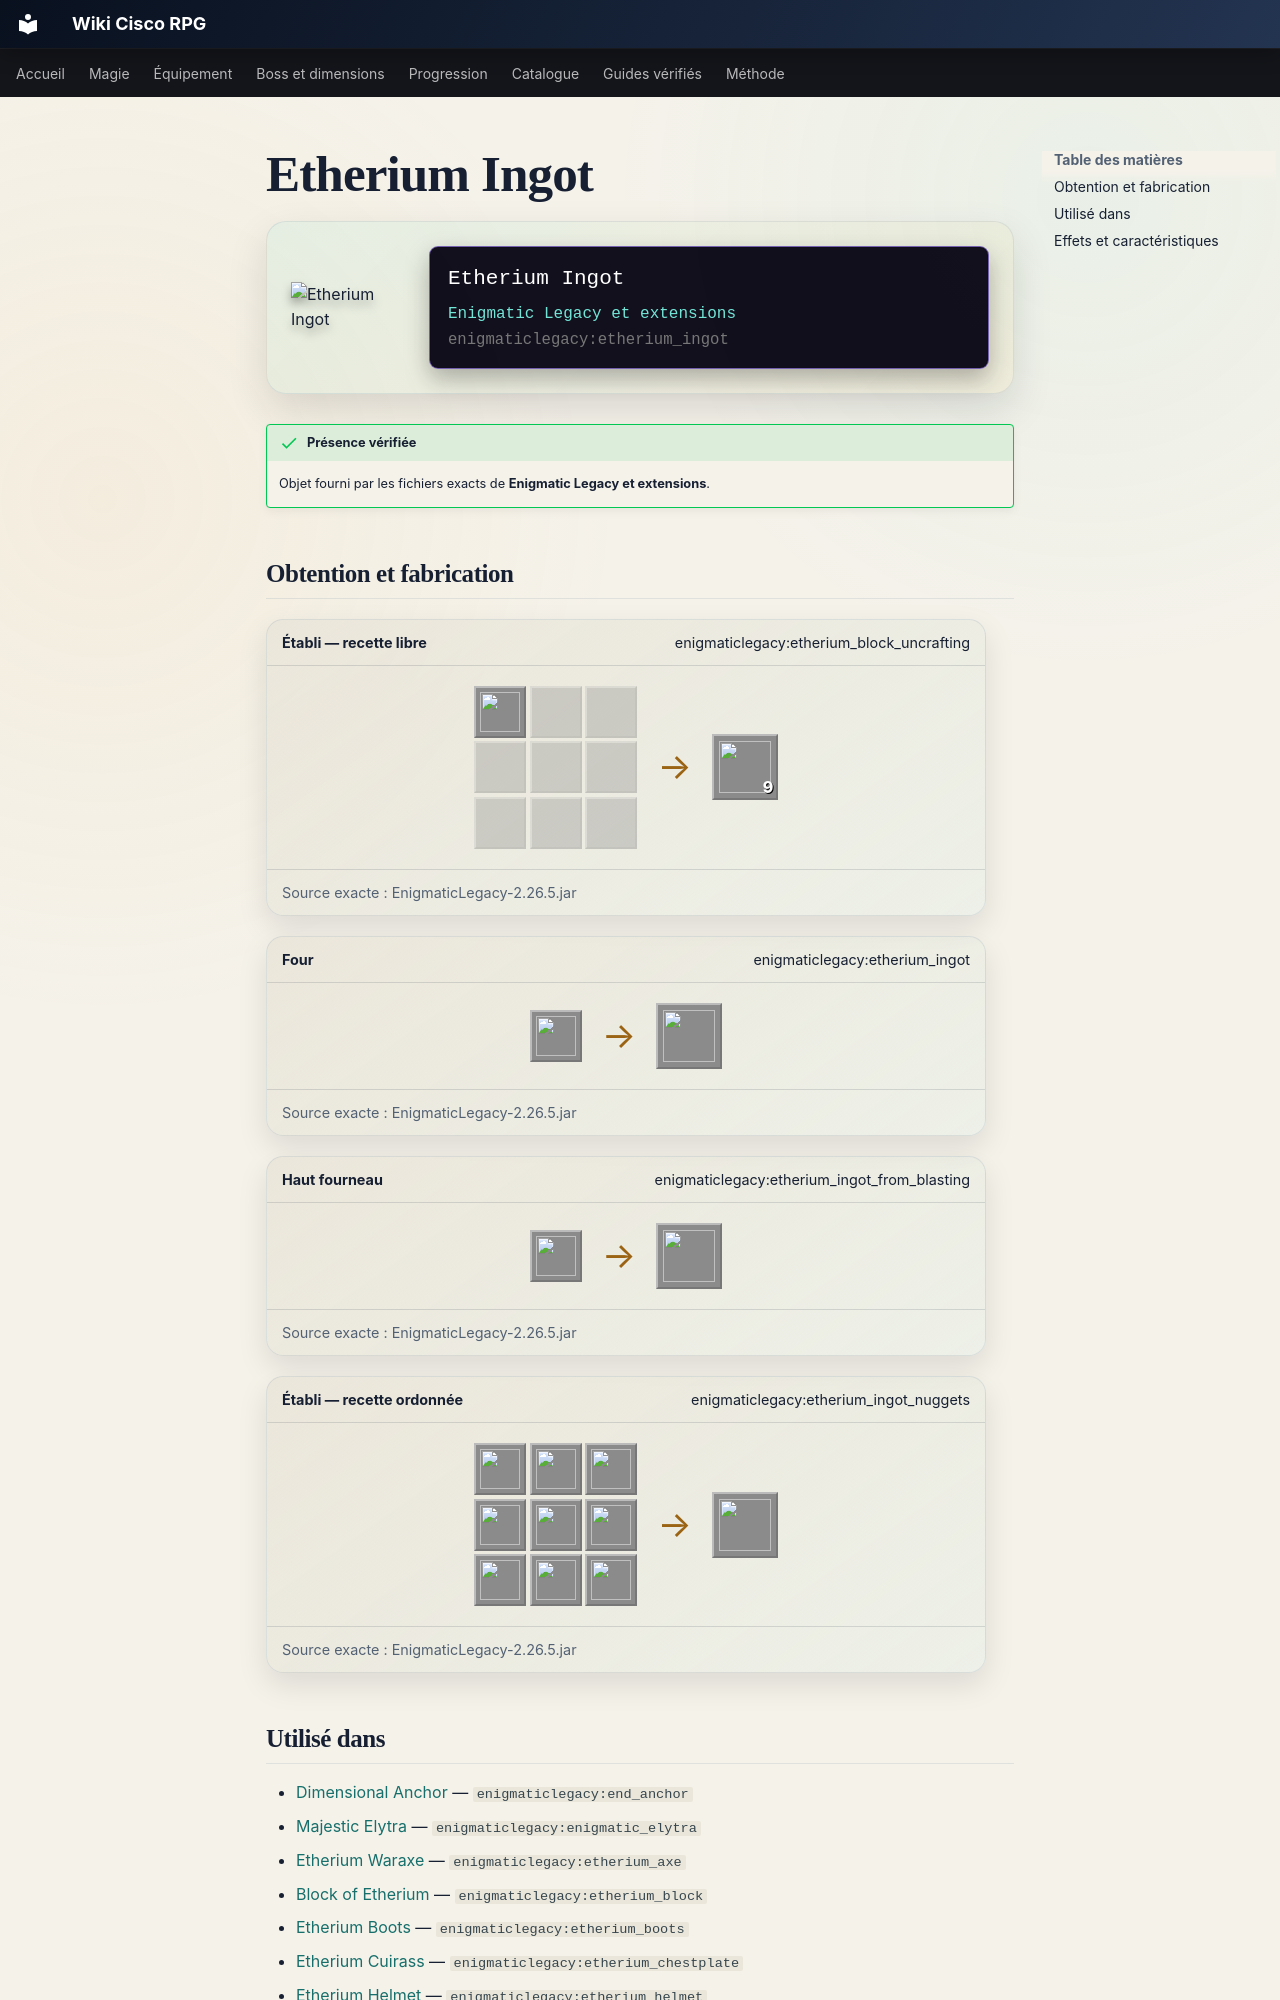

repository: Kloups-Dev/wiki-cisco-rpg · page: catalogue/objets/enigmaticlegacy/etherium_ingot/index.html · generator: mkdocs

# Etherium Ingot

<div class="mc-item-showcase">
<img class="mc-item-icon" src="../../../../assets/generated/items/enigmaticlegacy/etherium_ingot.png" alt="Etherium Ingot">
<div class="mc-tooltip-card">
<div class="mc-tooltip-card__name">Etherium Ingot</div>
<div class="mc-tooltip-card__mod">Enigmatic Legacy et extensions</div>
<div class="mc-tooltip-card__id">enigmaticlegacy:etherium_ingot</div>
</div>
</div>

!!! success "Présence vérifiée"
    Objet fourni par les fichiers exacts de **Enigmatic Legacy et extensions**.

## Obtention et fabrication

<div class="jei-recipe"><div class="jei-recipe__head"><strong>Établi — recette libre</strong><span>enigmaticlegacy:etherium_block_uncrafting</span></div><div class="jei-recipe__body"><div class="jei-grid"><a class="jei-slot" href="../../../../catalogue/objets/enigmaticlegacy/etherium_block/" title="Block of Etherium (enigmaticlegacy:etherium_block)"><img src="../../../../assets/generated/items/enigmaticlegacy/etherium_block.png" alt="" loading="lazy"></a><span class="jei-slot jei-slot--empty"></span><span class="jei-slot jei-slot--empty"></span><span class="jei-slot jei-slot--empty"></span><span class="jei-slot jei-slot--empty"></span><span class="jei-slot jei-slot--empty"></span><span class="jei-slot jei-slot--empty"></span><span class="jei-slot jei-slot--empty"></span><span class="jei-slot jei-slot--empty"></span></div><span class="jei-arrow">→</span><span class="jei-slot jei-slot--result"><img src="../../../../assets/generated/items/enigmaticlegacy/etherium_ingot.png" alt=""><span class="jei-count">9</span></span></div><div class="jei-recipe__source">Source exacte : EnigmaticLegacy-2.26.5.jar</div></div>
<div class="jei-recipe"><div class="jei-recipe__head"><strong>Four</strong><span>enigmaticlegacy:etherium_ingot</span></div><div class="jei-recipe__body"><div class="jei-inputs"><a class="jei-slot" href="../../../../catalogue/objets/enigmaticlegacy/etherium_ore/" title="Etherium Ore (enigmaticlegacy:etherium_ore)"><img src="../../../../assets/generated/items/enigmaticlegacy/etherium_ore.png" alt="" loading="lazy"></a></div><span class="jei-arrow">→</span><span class="jei-slot jei-slot--result"><img src="../../../../assets/generated/items/enigmaticlegacy/etherium_ingot.png" alt=""></span></div><div class="jei-recipe__source">Source exacte : EnigmaticLegacy-2.26.5.jar</div></div>
<div class="jei-recipe"><div class="jei-recipe__head"><strong>Haut fourneau</strong><span>enigmaticlegacy:etherium_ingot_from_blasting</span></div><div class="jei-recipe__body"><div class="jei-inputs"><a class="jei-slot" href="../../../../catalogue/objets/enigmaticlegacy/etherium_ore/" title="Etherium Ore (enigmaticlegacy:etherium_ore)"><img src="../../../../assets/generated/items/enigmaticlegacy/etherium_ore.png" alt="" loading="lazy"></a></div><span class="jei-arrow">→</span><span class="jei-slot jei-slot--result"><img src="../../../../assets/generated/items/enigmaticlegacy/etherium_ingot.png" alt=""></span></div><div class="jei-recipe__source">Source exacte : EnigmaticLegacy-2.26.5.jar</div></div>
<div class="jei-recipe"><div class="jei-recipe__head"><strong>Établi — recette ordonnée</strong><span>enigmaticlegacy:etherium_ingot_nuggets</span></div><div class="jei-recipe__body"><div class="jei-grid"><a class="jei-slot" href="../../../../catalogue/objets/enigmaticlegacy/etherium_nugget/" title="Etherium Nugget (enigmaticlegacy:etherium_nugget)"><img src="../../../../assets/generated/items/enigmaticlegacy/etherium_nugget.png" alt="" loading="lazy"></a><a class="jei-slot" href="../../../../catalogue/objets/enigmaticlegacy/etherium_nugget/" title="Etherium Nugget (enigmaticlegacy:etherium_nugget)"><img src="../../../../assets/generated/items/enigmaticlegacy/etherium_nugget.png" alt="" loading="lazy"></a><a class="jei-slot" href="../../../../catalogue/objets/enigmaticlegacy/etherium_nugget/" title="Etherium Nugget (enigmaticlegacy:etherium_nugget)"><img src="../../../../assets/generated/items/enigmaticlegacy/etherium_nugget.png" alt="" loading="lazy"></a><a class="jei-slot" href="../../../../catalogue/objets/enigmaticlegacy/etherium_nugget/" title="Etherium Nugget (enigmaticlegacy:etherium_nugget)"><img src="../../../../assets/generated/items/enigmaticlegacy/etherium_nugget.png" alt="" loading="lazy"></a><a class="jei-slot" href="../../../../catalogue/objets/enigmaticlegacy/etherium_nugget/" title="Etherium Nugget (enigmaticlegacy:etherium_nugget)"><img src="../../../../assets/generated/items/enigmaticlegacy/etherium_nugget.png" alt="" loading="lazy"></a><a class="jei-slot" href="../../../../catalogue/objets/enigmaticlegacy/etherium_nugget/" title="Etherium Nugget (enigmaticlegacy:etherium_nugget)"><img src="../../../../assets/generated/items/enigmaticlegacy/etherium_nugget.png" alt="" loading="lazy"></a><a class="jei-slot" href="../../../../catalogue/objets/enigmaticlegacy/etherium_nugget/" title="Etherium Nugget (enigmaticlegacy:etherium_nugget)"><img src="../../../../assets/generated/items/enigmaticlegacy/etherium_nugget.png" alt="" loading="lazy"></a><a class="jei-slot" href="../../../../catalogue/objets/enigmaticlegacy/etherium_nugget/" title="Etherium Nugget (enigmaticlegacy:etherium_nugget)"><img src="../../../../assets/generated/items/enigmaticlegacy/etherium_nugget.png" alt="" loading="lazy"></a><a class="jei-slot" href="../../../../catalogue/objets/enigmaticlegacy/etherium_nugget/" title="Etherium Nugget (enigmaticlegacy:etherium_nugget)"><img src="../../../../assets/generated/items/enigmaticlegacy/etherium_nugget.png" alt="" loading="lazy"></a></div><span class="jei-arrow">→</span><span class="jei-slot jei-slot--result"><img src="../../../../assets/generated/items/enigmaticlegacy/etherium_ingot.png" alt=""></span></div><div class="jei-recipe__source">Source exacte : EnigmaticLegacy-2.26.5.jar</div></div>
